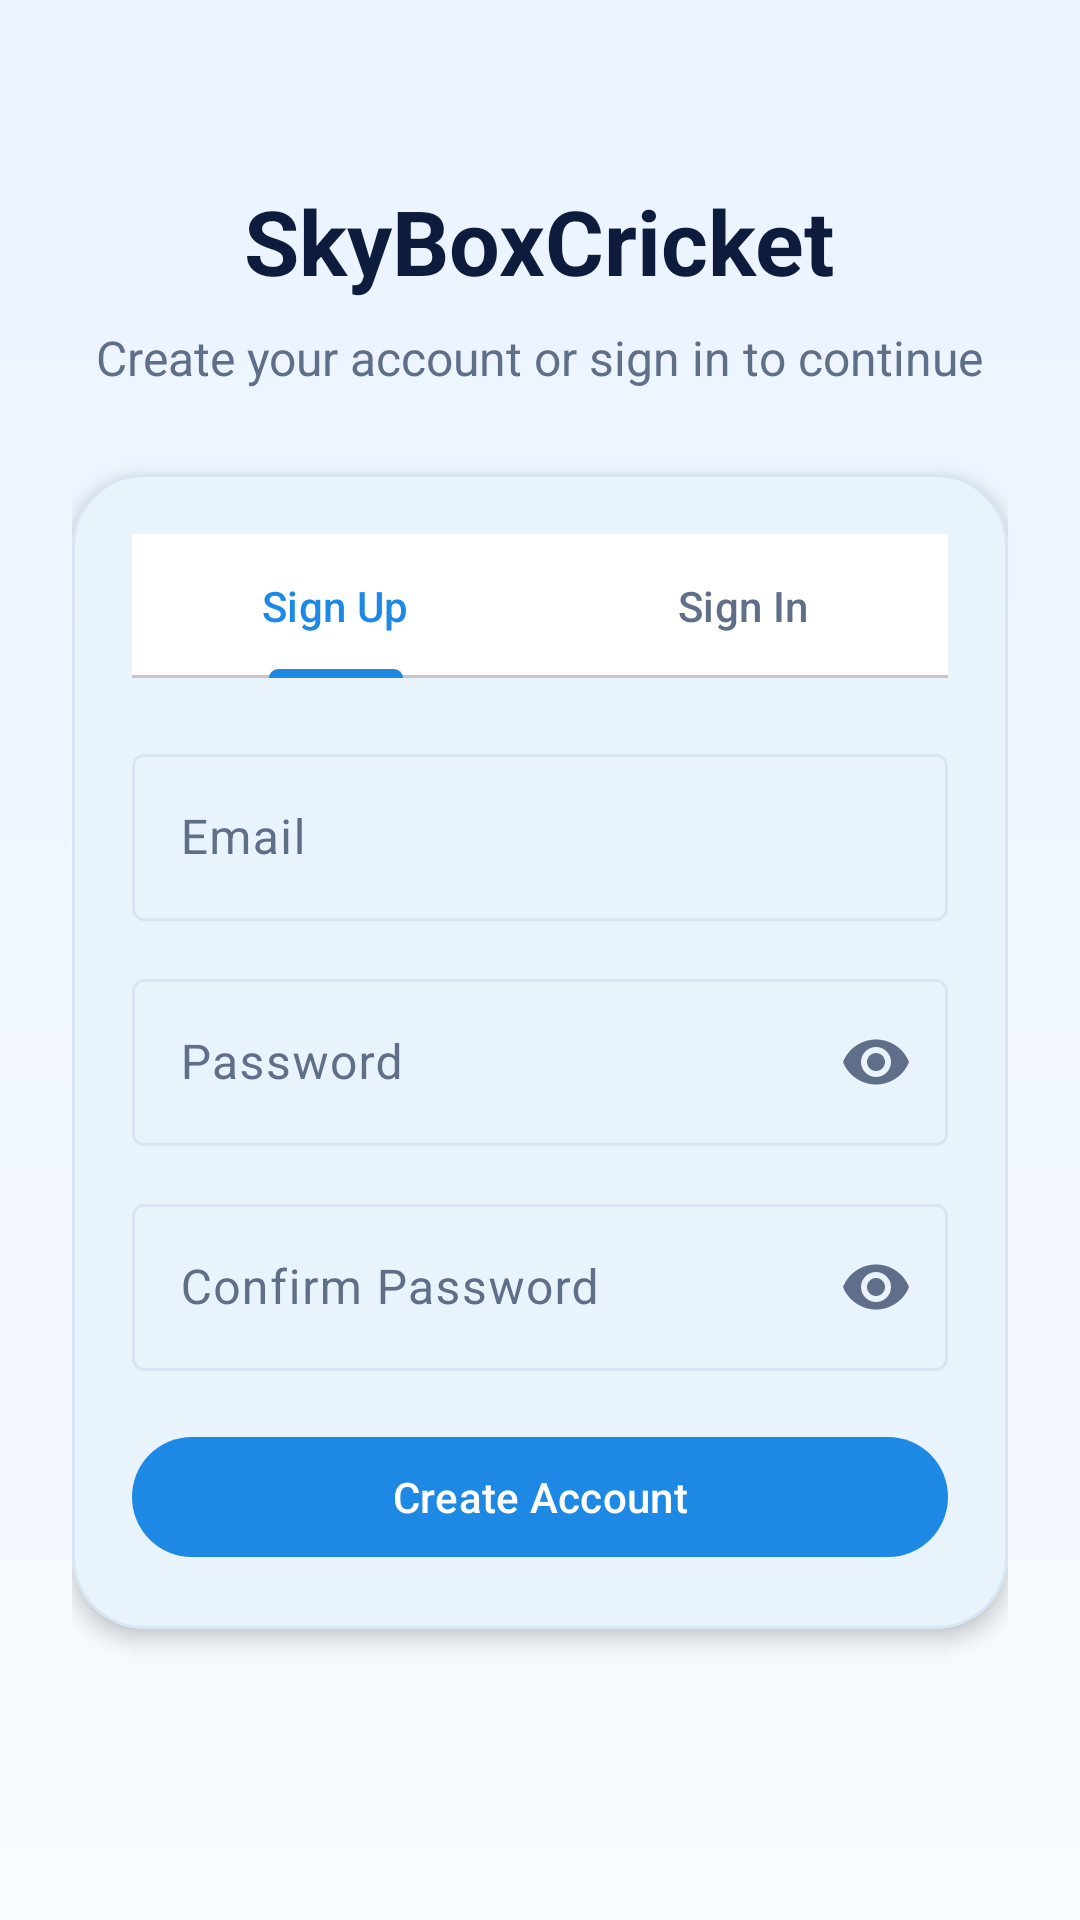

Android layout source for this screen:
<!-- AndroidManifest.xml: application theme Theme.SkyBoxCricket -->
<!-- res/layout/activity_auth.xml -->
<?xml version="1.0" encoding="utf-8"?>
<ScrollView xmlns:android="http://schemas.android.com/apk/res/android"
    xmlns:app="http://schemas.android.com/apk/res-auto"
    android:layout_width="match_parent"
    android:layout_height="match_parent"
    android:fillViewport="true"
    android:background="@drawable/bg_gradient_light">

    <LinearLayout
        android:layout_width="match_parent"
        android:layout_height="wrap_content"
        android:gravity="center_horizontal"
        android:orientation="vertical"
        android:padding="24dp">

        <TextView
            android:layout_width="wrap_content"
            android:layout_height="wrap_content"
            android:layout_marginTop="36dp"
            android:text="@string/app_name"
            android:textColor="@color/text_primary"
            android:textSize="30sp"
            android:textStyle="bold" />

        <TextView
            android:layout_width="wrap_content"
            android:layout_height="wrap_content"
            android:layout_marginTop="8dp"
            android:text="@string/auth_subtitle"
            android:textColor="@color/brand_slate"
            android:textSize="16sp" />

        <com.google.android.material.card.MaterialCardView
            android:layout_width="match_parent"
            android:layout_height="wrap_content"
            android:layout_marginTop="28dp"
            app:cardBackgroundColor="@color/surface_card"
            app:cardCornerRadius="24dp"
            app:cardElevation="4dp"
            app:strokeColor="@color/card_stroke"
            app:strokeWidth="1dp">

            <LinearLayout
                android:layout_width="match_parent"
                android:layout_height="wrap_content"
                android:orientation="vertical"
                android:padding="20dp">

                <com.google.android.material.tabs.TabLayout
                    android:id="@+id/authTabs"
                    android:layout_width="match_parent"
                    android:layout_height="wrap_content"
                    app:tabGravity="fill"
                    app:tabIndicatorColor="@color/brand_blue"
                    app:tabIndicatorFullWidth="false"
                    app:tabIndicatorHeight="3dp"
                    app:tabMode="fixed"
                    app:tabSelectedTextColor="@color/brand_blue"
                    app:tabTextColor="@color/brand_slate">

                    <com.google.android.material.tabs.TabItem
                        android:layout_width="wrap_content"
                        android:layout_height="wrap_content"
                        android:text="@string/sign_up_tab" />

                    <com.google.android.material.tabs.TabItem
                        android:layout_width="wrap_content"
                        android:layout_height="wrap_content"
                        android:text="@string/sign_in_tab" />
                </com.google.android.material.tabs.TabLayout>

                <LinearLayout
                    android:id="@+id/signUpContainer"
                    android:layout_width="match_parent"
                    android:layout_height="wrap_content"
                    android:layout_marginTop="20dp"
                    android:orientation="vertical">

                    <com.google.android.material.textfield.TextInputLayout
                        style="@style/Widget.Material3.TextInputLayout.OutlinedBox"
                        android:layout_width="match_parent"
                        android:layout_height="wrap_content"
                        android:hint="@string/email_hint">

                        <com.google.android.material.textfield.TextInputEditText
                            android:id="@+id/signUpEmailEditText"
                            android:layout_width="match_parent"
                            android:layout_height="wrap_content"
                            android:inputType="textEmailAddress" />
                    </com.google.android.material.textfield.TextInputLayout>

                    <com.google.android.material.textfield.TextInputLayout
                        style="@style/Widget.Material3.TextInputLayout.OutlinedBox"
                        android:layout_width="match_parent"
                        android:layout_height="wrap_content"
                        android:layout_marginTop="14dp"
                        android:hint="@string/password_hint"
                        app:endIconMode="password_toggle">

                        <com.google.android.material.textfield.TextInputEditText
                            android:id="@+id/signUpPasswordEditText"
                            android:layout_width="match_parent"
                            android:layout_height="wrap_content"
                            android:inputType="textPassword" />
                    </com.google.android.material.textfield.TextInputLayout>

                    <com.google.android.material.textfield.TextInputLayout
                        style="@style/Widget.Material3.TextInputLayout.OutlinedBox"
                        android:layout_width="match_parent"
                        android:layout_height="wrap_content"
                        android:layout_marginTop="14dp"
                        android:hint="@string/confirm_password_hint"
                        app:endIconMode="password_toggle">

                        <com.google.android.material.textfield.TextInputEditText
                            android:id="@+id/signUpConfirmPasswordEditText"
                            android:layout_width="match_parent"
                            android:layout_height="wrap_content"
                            android:inputType="textPassword" />
                    </com.google.android.material.textfield.TextInputLayout>

                    <com.google.android.material.button.MaterialButton
                        android:id="@+id/createAccountButton"
                        android:layout_width="match_parent"
                        android:layout_height="wrap_content"
                        android:layout_marginTop="18dp"
                        android:text="@string/create_account" />
                </LinearLayout>

                <LinearLayout
                    android:id="@+id/signInContainer"
                    android:layout_width="match_parent"
                    android:layout_height="wrap_content"
                    android:layout_marginTop="20dp"
                    android:orientation="vertical"
                    android:visibility="gone">

                    <com.google.android.material.textfield.TextInputLayout
                        style="@style/Widget.Material3.TextInputLayout.OutlinedBox"
                        android:layout_width="match_parent"
                        android:layout_height="wrap_content"
                        android:hint="@string/email_hint">

                        <com.google.android.material.textfield.TextInputEditText
                            android:id="@+id/signInEmailEditText"
                            android:layout_width="match_parent"
                            android:layout_height="wrap_content"
                            android:inputType="textEmailAddress" />
                    </com.google.android.material.textfield.TextInputLayout>

                    <com.google.android.material.textfield.TextInputLayout
                        style="@style/Widget.Material3.TextInputLayout.OutlinedBox"
                        android:layout_width="match_parent"
                        android:layout_height="wrap_content"
                        android:layout_marginTop="14dp"
                        android:hint="@string/password_hint"
                        app:endIconMode="password_toggle">

                        <com.google.android.material.textfield.TextInputEditText
                            android:id="@+id/signInPasswordEditText"
                            android:layout_width="match_parent"
                            android:layout_height="wrap_content"
                            android:inputType="textPassword" />
                    </com.google.android.material.textfield.TextInputLayout>

                    <com.google.android.material.button.MaterialButton
                        android:id="@+id/signInButton"
                        android:layout_width="match_parent"
                        android:layout_height="wrap_content"
                        android:layout_marginTop="18dp"
                        android:text="@string/sign_in_button" />
                </LinearLayout>
            </LinearLayout>
        </com.google.android.material.card.MaterialCardView>
    </LinearLayout>
</ScrollView>
<!-- resources referenced by this layout -->
<resources>
  <color name="brand_blue">#1E88E5</color>
  <color name="brand_slate">#5F6F8A</color>
  <color name="card_stroke">#D8E5F4</color>
  <color name="surface_card">#FFFFFFFF</color>
  <color name="text_primary">#0D1B3D</color>
  <!-- drawable bg_gradient_light (drawable) -->
  <?xml version="1.0" encoding="utf-8"?>
  <shape xmlns:android="http://schemas.android.com/apk/res/android">
      <gradient
          android:angle="270"
          android:endColor="@color/light_surface"
          android:startColor="@color/light_background" />
  </shape>
  <string name="app_name">SkyBoxCricket</string>
  <string name="auth_subtitle">Create your account or sign in to continue</string>
  <string name="confirm_password_hint">Confirm Password</string>
  <string name="create_account">Create Account</string>
  <string name="email_hint">Email</string>
  <string name="password_hint">Password</string>
  <string name="sign_in_button">Submit</string>
  <string name="sign_in_tab">Sign In</string>
  <string name="sign_up_tab">Sign Up</string>
  <style name="Theme.SkyBoxCricket" parent="Base.Theme.SkyBoxCricket" />
  <color name="light_surface">#F8FBFF</color>
  <color name="light_background">#EAF3FF</color>
  <style name="Base.Theme.SkyBoxCricket" parent="Theme.Material3.DayNight.NoActionBar">
          <item name="colorPrimary">@color/brand_blue</item>
          <item name="colorOnPrimary">@color/white</item>
          <item name="colorSecondary">@color/brand_navy</item>
          <item name="colorSurface">@color/surface_card</item>
          <item name="colorOnSurface">@color/text_primary</item>
          <item name="colorOnSurfaceVariant">@color/text_secondary</item>
          <item name="colorOutline">@color/card_stroke</item>
          <item name="android:colorBackground">@color/screen_background</item>
          <item name="android:windowBackground">@color/screen_background</item>
          <item name="android:textColorPrimary">@color/text_primary</item>
          <item name="android:textColorSecondary">@color/text_secondary</item>
          <item name="toolbarStyle">@style/Widget.SkyBoxCricket.Toolbar</item>
          <item name="android:statusBarColor">@android:color/transparent</item>
          <item name="android:navigationBarColor">@android:color/transparent</item>
      </style>
  <color name="white">#FFFFFFFF</color>
  <color name="brand_navy">#0D1B3D</color>
  <color name="text_secondary">#5F6F8A</color>
  <color name="screen_background">#F8FBFF</color>
  <style name="Widget.SkyBoxCricket.Toolbar" parent="Widget.Material3.Toolbar">
          <item name="titleTextColor">@color/toolbar_content</item>
          <item name="subtitleTextColor">@color/text_secondary</item>
          <item name="navigationIconTint">@color/toolbar_content</item>
      </style>
  <color name="toolbar_content">#0D1B3D</color>
</resources>
